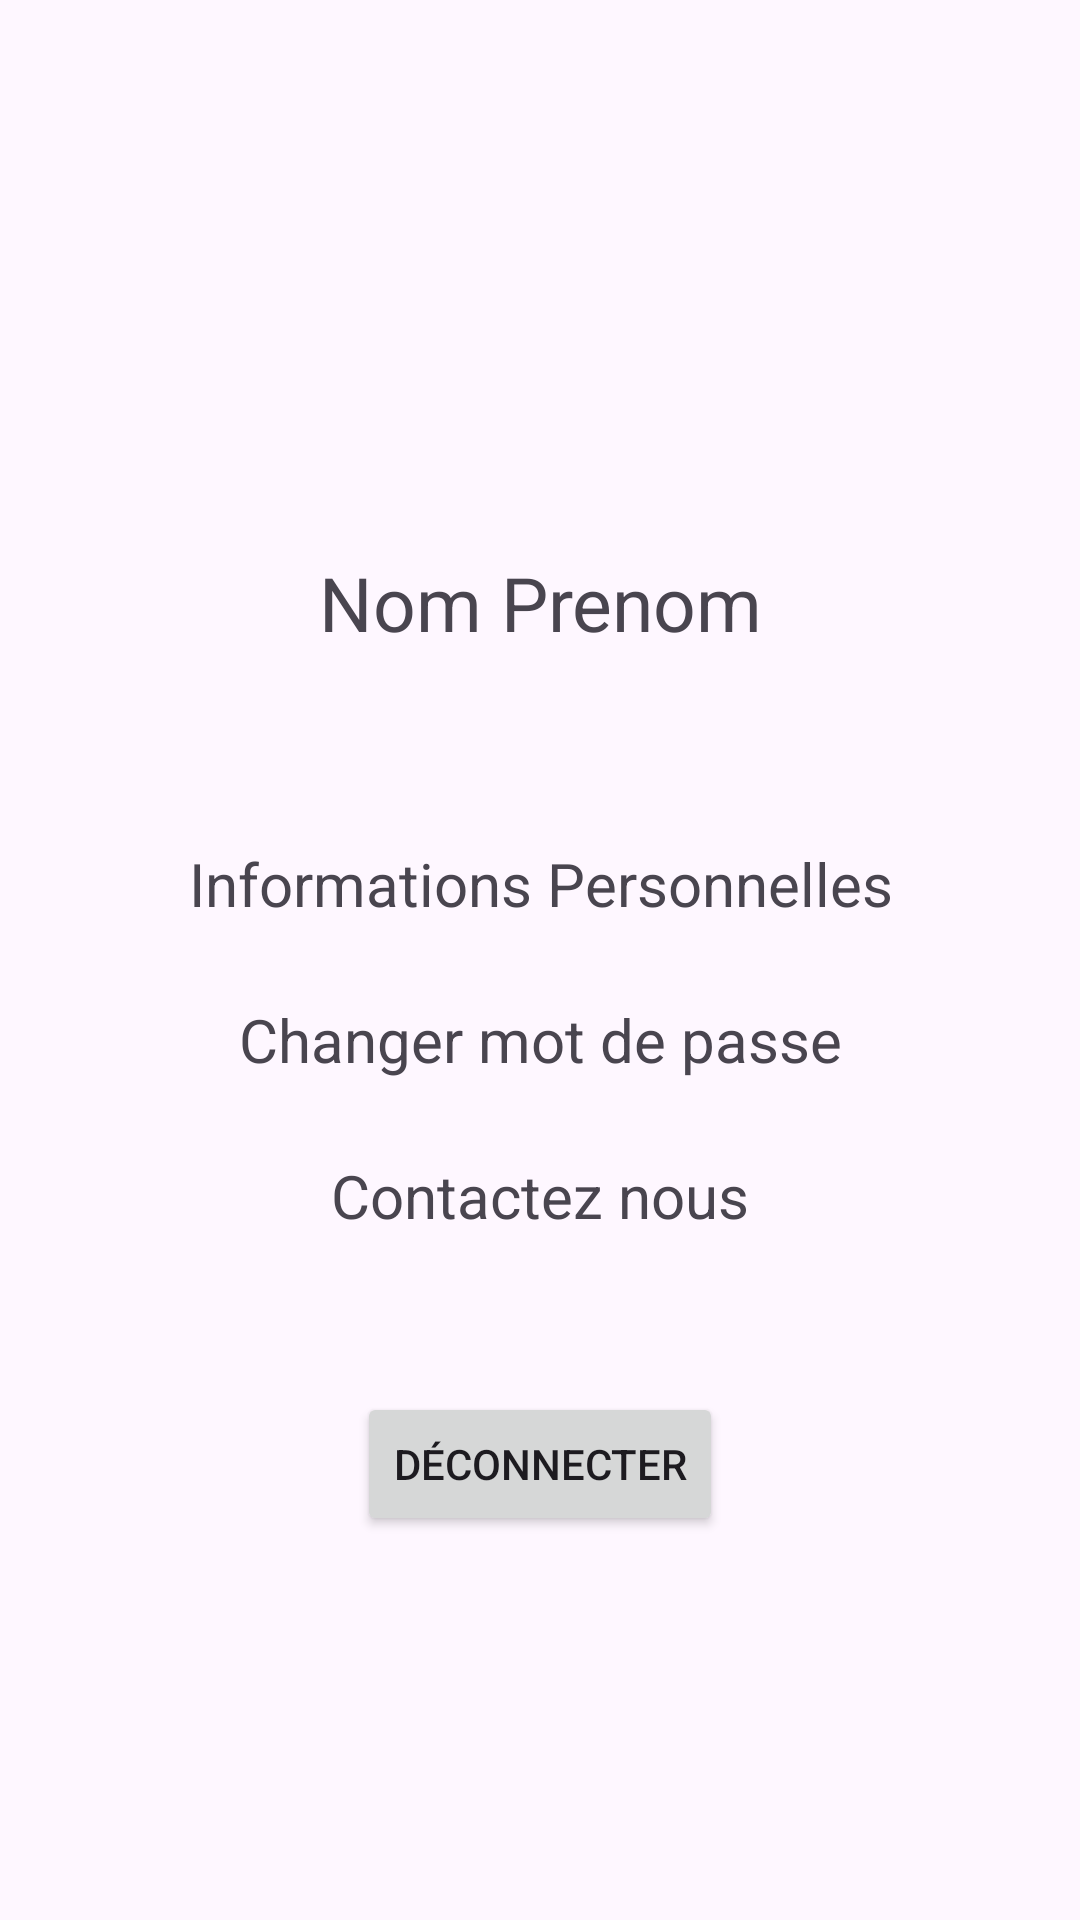

Write the Android layout XML for this screen, with the resource values it uses.
<!-- AndroidManifest.xml: application theme Theme.RentHome -->
<!-- res/layout/fragment_account.xml -->
<?xml version="1.0" encoding="utf-8"?>
<androidx.constraintlayout.widget.ConstraintLayout
    xmlns:android="http://schemas.android.com/apk/res/android"
    xmlns:app="http://schemas.android.com/apk/res-auto"
    xmlns:tools="http://schemas.android.com/tools"
    android:layout_width="match_parent"
    android:layout_height="match_parent"
    tools:context=".AccountFragment">

    <androidx.constraintlayout.widget.Guideline
        android:id="@+id/guideline"
        android:layout_width="wrap_content"
        android:layout_height="wrap_content"
        app:layout_constraintGuide_percent="0.1"
        android:orientation="horizontal" />

    <ImageView
        android:id="@+id/imageView"
        android:layout_width="120dp"
        android:layout_height="120dp"
        android:layout_gravity="center_horizontal"
        android:scaleType="centerCrop"
        android:src="@drawable/img_1"
        app:layout_constraintEnd_toEndOf="parent"
        app:layout_constraintStart_toStartOf="parent"
        app:layout_constraintTop_toTopOf="@+id/guideline" />

    <TextView
        android:id="@+id/NomPrenom"
        android:layout_width="match_parent"
        android:layout_height="wrap_content"
        android:layout_gravity="center_horizontal"
        android:layout_weight="1"
        android:gravity="center_horizontal"
        android:text="Nom Prenom"
        android:textSize="25sp"
        app:layout_constraintEnd_toEndOf="parent"
        app:layout_constraintStart_toStartOf="parent"
        app:layout_constraintTop_toBottomOf="@+id/imageView" />

    <androidx.constraintlayout.widget.Guideline
        android:id="@+id/guideline2"
        android:layout_width="wrap_content"
        android:layout_height="wrap_content"
        app:layout_constraintGuide_percent="0.4"
        android:orientation="horizontal" />

    <TextView
        android:id="@+id/textView1"
        android:layout_width="match_parent"
        android:layout_height="wrap_content"
        android:layout_gravity="center_horizontal"
        android:gravity="center_horizontal"
        android:text="Informations Personnelles"
        android:textSize="20sp"
        app:layout_constraintEnd_toEndOf="parent"
        app:layout_constraintStart_toStartOf="parent"
        app:layout_constraintTop_toTopOf="@+id/guideline2"
        android:layout_marginTop="25dp" />

    <TextView
        android:id="@+id/textView2"
        android:layout_width="match_parent"
        android:layout_height="wrap_content"
        android:layout_gravity="center_horizontal"
        android:gravity="center_horizontal"
        android:text="Changer mot de passe"
        android:textSize="20sp"
        app:layout_constraintEnd_toEndOf="parent"
        app:layout_constraintStart_toStartOf="parent"
        app:layout_constraintTop_toBottomOf="@+id/textView1"
        android:layout_marginTop="25dp" />

    <TextView
        android:id="@+id/textView3"
        android:layout_width="match_parent"
        android:layout_height="wrap_content"
        android:layout_gravity="center_horizontal"
        android:gravity="center_horizontal"
        android:text="Contactez nous"
        android:textSize="20sp"
        app:layout_constraintEnd_toEndOf="parent"
        app:layout_constraintStart_toStartOf="parent"
        app:layout_constraintTop_toBottomOf="@+id/textView2"
        android:layout_marginTop="25dp" />

    <androidx.constraintlayout.widget.Guideline
        android:id="@+id/guideline3"
        android:layout_width="wrap_content"
        android:layout_height="wrap_content"
        app:layout_constraintGuide_percent="0.7"
        android:orientation="horizontal" />

    <Button
        android:id="@+id/button"
        android:layout_width="wrap_content"
        android:layout_height="wrap_content"
        android:text="Déconnecter"
        app:layout_constraintEnd_toEndOf="parent"
        app:layout_constraintStart_toStartOf="parent"
        app:layout_constraintTop_toTopOf="@+id/guideline3"
        android:layout_marginTop="16dp" />

</androidx.constraintlayout.widget.ConstraintLayout>
<!-- resources referenced by this layout -->
<resources>
  <style name="Theme.RentHome" parent="Base.Theme.RentHome" />
  <style name="Base.Theme.RentHome" parent="Theme.Material3.DayNight.NoActionBar">
          
          
          
          <item name="android:spinnerStyle">@style/Widget.AppCompat.Spinner</item>
  
      </style>
</resources>
